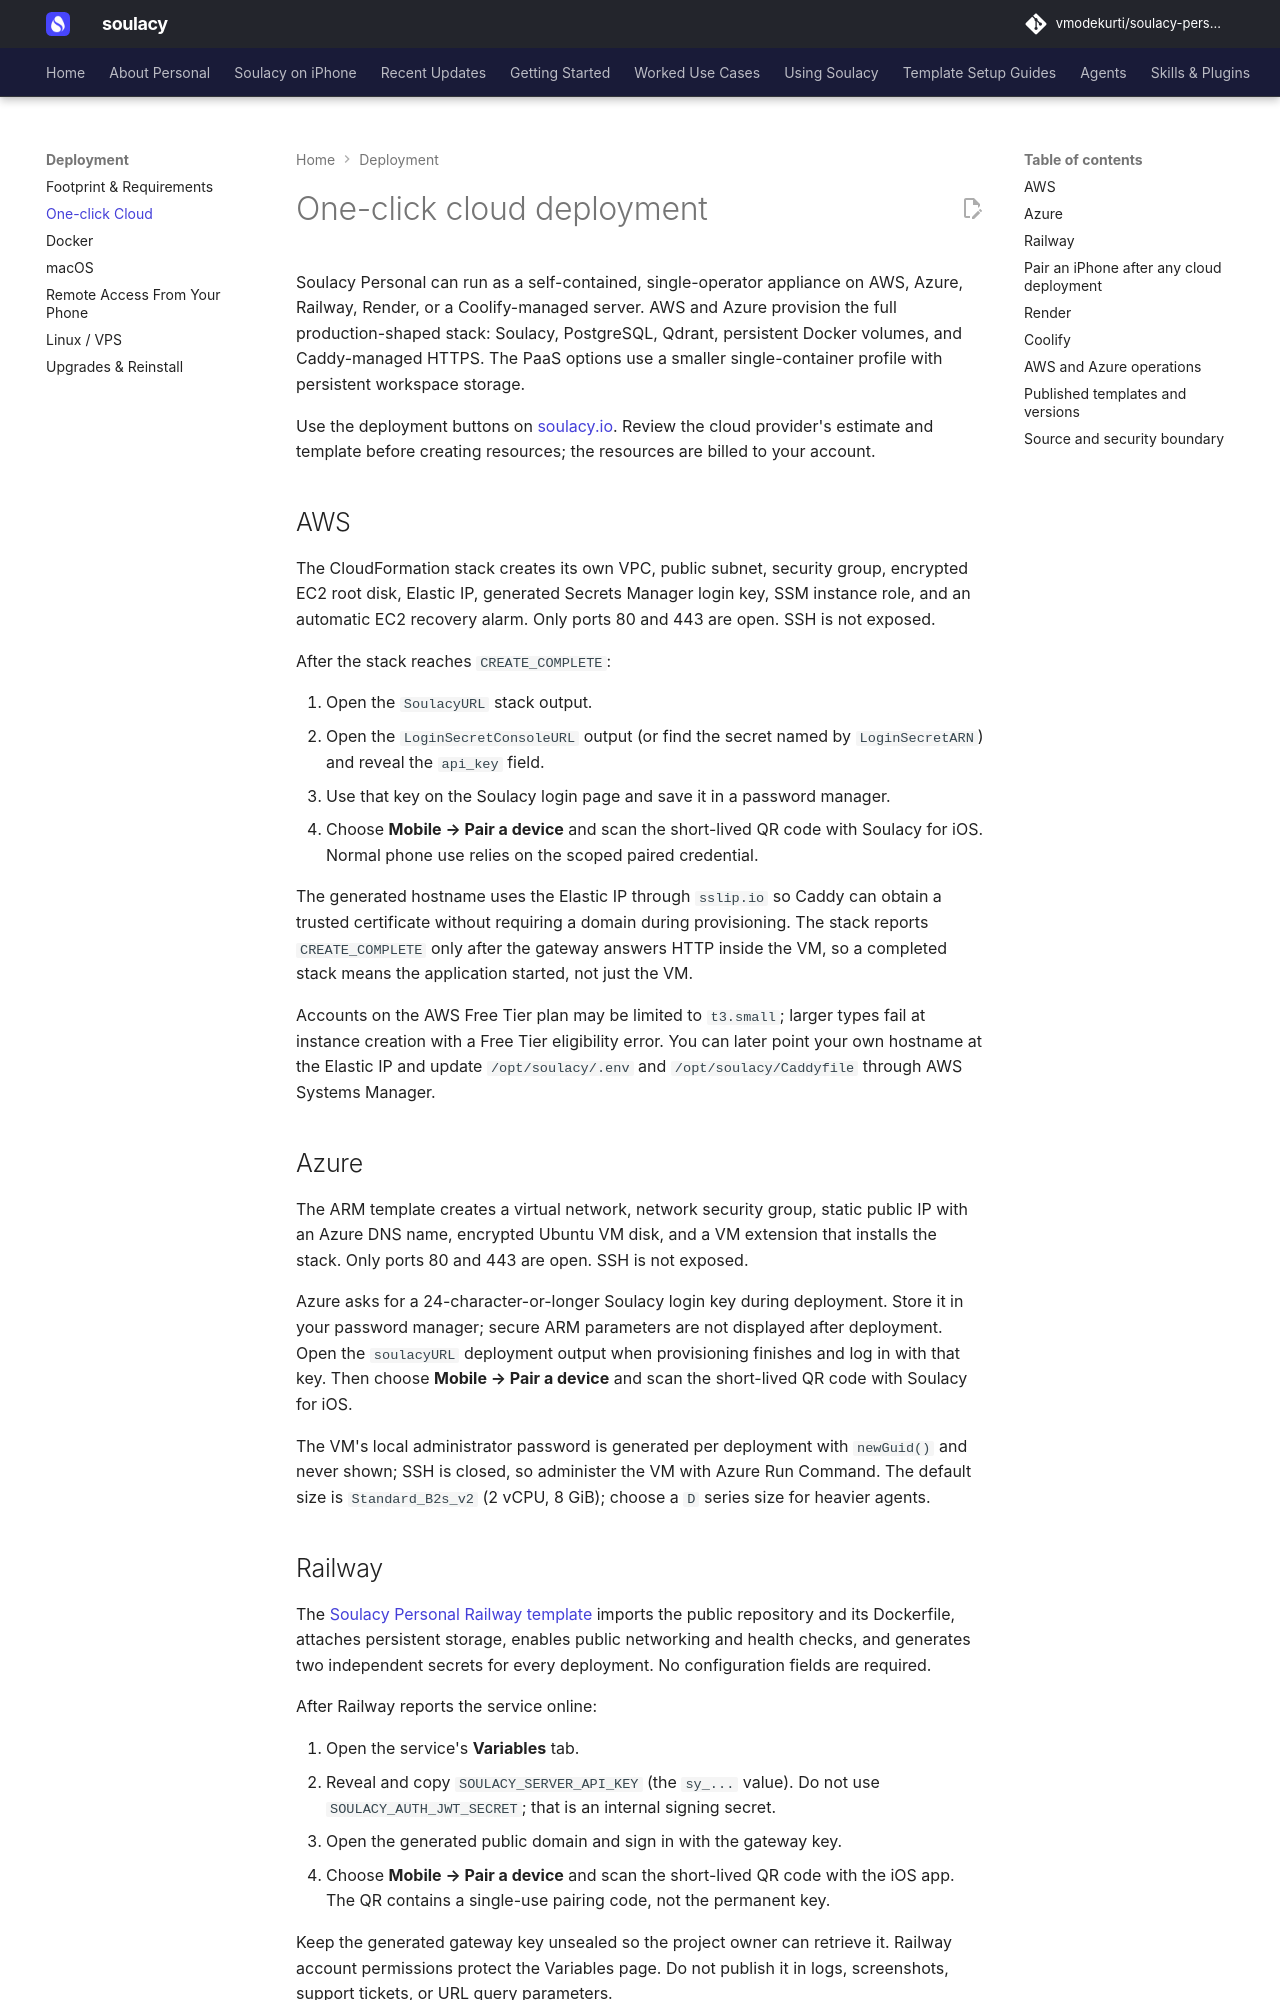

repository: vmodekurti/soulacy-personal · page: deployment/cloud/index.html · generator: mkdocs

# One-click cloud deployment

Soulacy Personal can run as a self-contained, single-operator appliance on AWS,
Azure, Railway, Render, or a Coolify-managed server. AWS and Azure provision the
full production-shaped stack: Soulacy, PostgreSQL, Qdrant, persistent Docker
volumes, and Caddy-managed HTTPS. The PaaS options use a smaller single-container
profile with persistent workspace storage.

Use the deployment buttons on [soulacy.io](https://soulacy.io/#cloud). Review
the cloud provider's estimate and template before creating resources; the
resources are billed to your account.

## AWS

The CloudFormation stack creates its own VPC, public subnet, security group,
encrypted EC2 root disk, Elastic IP, generated Secrets Manager login key, SSM
instance role, and an automatic EC2 recovery alarm. Only ports 80 and 443 are
open. SSH is not exposed.

After the stack reaches `CREATE_COMPLETE`:

1. Open the `SoulacyURL` stack output.
2. Open the `LoginSecretConsoleURL` output (or find the secret named by
   `LoginSecretARN`) and reveal the `api_key` field.
3. Use that key on the Soulacy login page and save it in a password manager.
4. Choose **Mobile → Pair a device** and scan the short-lived QR code with
   Soulacy for iOS. Normal phone use relies on the scoped paired credential.

The generated hostname uses the Elastic IP through `sslip.io` so Caddy can
obtain a trusted certificate without requiring a domain during provisioning.
The stack reports `CREATE_COMPLETE` only after the gateway answers HTTP inside
the VM, so a completed stack means the application started, not just the VM.

Accounts on the AWS Free Tier plan may be limited to `t3.small`; larger types
fail at instance creation with a Free Tier eligibility error.
You can later point your own hostname at the Elastic IP and update
`/opt/soulacy/.env` and `/opt/soulacy/Caddyfile` through AWS Systems Manager.

## Azure

The ARM template creates a virtual network, network security group, static
public IP with an Azure DNS name, encrypted Ubuntu VM disk, and a VM extension
that installs the stack. Only ports 80 and 443 are open. SSH is not exposed.

Azure asks for a 24-character-or-longer Soulacy login key during deployment.
Store it in your password manager; secure ARM parameters are not displayed
after deployment. Open the `soulacyURL` deployment output when provisioning
finishes and log in with that key. Then choose **Mobile → Pair a device** and
scan the short-lived QR code with Soulacy for iOS.

The VM's local administrator password is generated per deployment with
`newGuid()` and never shown; SSH is closed, so administer the VM with Azure
Run Command. The default size is `Standard_B2s_v2` (2 vCPU, 8 GiB); choose a
`D` series size for heavier agents.
